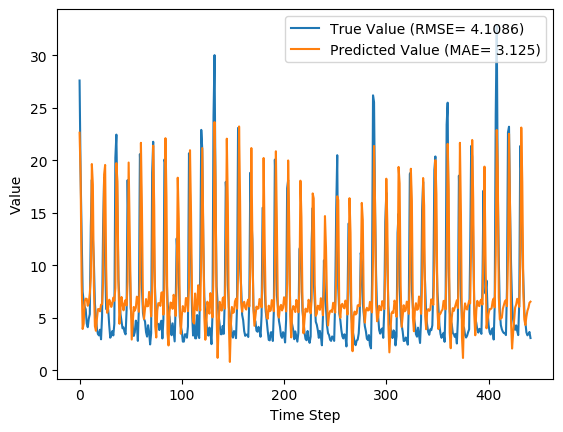

The file beside this chart, header and first rows:
y_true, y_pred, y_true_scaled, y_pred_scaled
27.59, 22.62, 0.8587, 0.6994
18.73, 18.57, 0.5747, 0.5697
12.85, 8.558, 0.3862, 0.2487
7.48, 3.933, 0.2141, 0.1004
6.57, 4.407, 0.1849, 0.1156
6.04, 6.566, 0.1679, 0.1848
5.81, 6.823, 0.1606, 0.193
4.46, 6.798, 0.1173, 0.1923
4.1, 6.138, 0.1058, 0.1711
4.91, 6.428, 0.1317, 0.1804
5.34, 7.323, 0.1455, 0.2091
13.68, 8.843, 0.4128, 0.2578
18.14, 19.64, 0.5558, 0.6038
12.64, 17.68, 0.3795, 0.541
10.28, 8.008, 0.3038, 0.231
6.35, 4.195, 0.1779, 0.1088
5.03, 3.761, 0.1356, 0.09491
3.92, 4.935, 0.1, 0.1325
3.44, 5.82, 0.08462, 0.1609
3.32, 5.832, 0.08077, 0.1613
3.86, 5.612, 0.09808, 0.1542
2.95, 6.246, 0.06891, 0.1745
5.15, 6.285, 0.1394, 0.1758
13.58, 8.333, 0.4096, 0.2414
18.33, 18.64, 0.5619, 0.5718
10.32, 19.55, 0.3051, 0.6011
5.83, 9.802, 0.1612, 0.2885
5.76, 5.468, 0.159, 0.1496
5.79, 5.955, 0.1599, 0.1652
4.28, 6.721, 0.1115, 0.1898
3.1, 6.471, 0.07372, 0.1818
3.32, 6.032, 0.08077, 0.1677
3.73, 6.357, 0.09391, 0.1781
3.32, 6.921, 0.08077, 0.1962
4.43, 6.613, 0.1163, 0.1863
20.24, 7.821, 0.6231, 0.225
22.44, 19.72, 0.6936, 0.6065
15.41, 17.97, 0.4683, 0.5502
8.69, 8.498, 0.2529, 0.2467
6.6, 4.428, 0.1859, 0.1163
5.37, 5.89, 0.1465, 0.1631
4.68, 6.981, 0.1244, 0.1981
4.0, 6.302, 0.1026, 0.1763
4.08, 5.709, 0.1051, 0.1573
3.63, 6.349, 0.09071, 0.1778
3.42, 6.696, 0.08397, 0.189
5.76, 6.174, 0.159, 0.1722
18.11, 8.443, 0.5548, 0.245
12.18, 19.78, 0.3647, 0.6084
10.72, 13.73, 0.3179, 0.4145
5.95, 7.137, 0.1651, 0.2031
5.09, 2.926, 0.1375, 0.06813
4.13, 4.427, 0.1067, 0.1162
3.27, 6.027, 0.07917, 0.1675
3.62, 5.68, 0.09038, 0.1564
4.73, 5.946, 0.126, 0.1649
4.38, 7.011, 0.1147, 0.1991
2.8, 6.85, 0.0641, 0.1939
5.98, 5.568, 0.166, 0.1528
20.58, 8.689, 0.634, 0.2529
... 382 more rows
